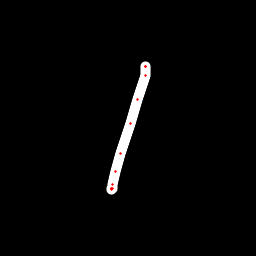

Source data for this figure (header and first rows):
x, y, hover, eod
146, 67.44, 0.0, 0.0
146, 66.87, 0.0, 0.0
145.9, 66.98, 0.0, 0.0
145.1, 75.7, 0.0, 0.0
138, 99.67, 0.0, 0.0
130.2, 123.8, 0.0, 0.0
121, 153.7, 0.0, 0.0
115.8, 171.8, 0.0, 0.0
112.9, 184.1, 0.0, 0.0
112.7, 188.4, 0.0, 0.0
111.7, 189.4, 0.0, 0.0
111.5, 189, 0.0, 0.0
111.6, 188.6, 0.0, 1.0
